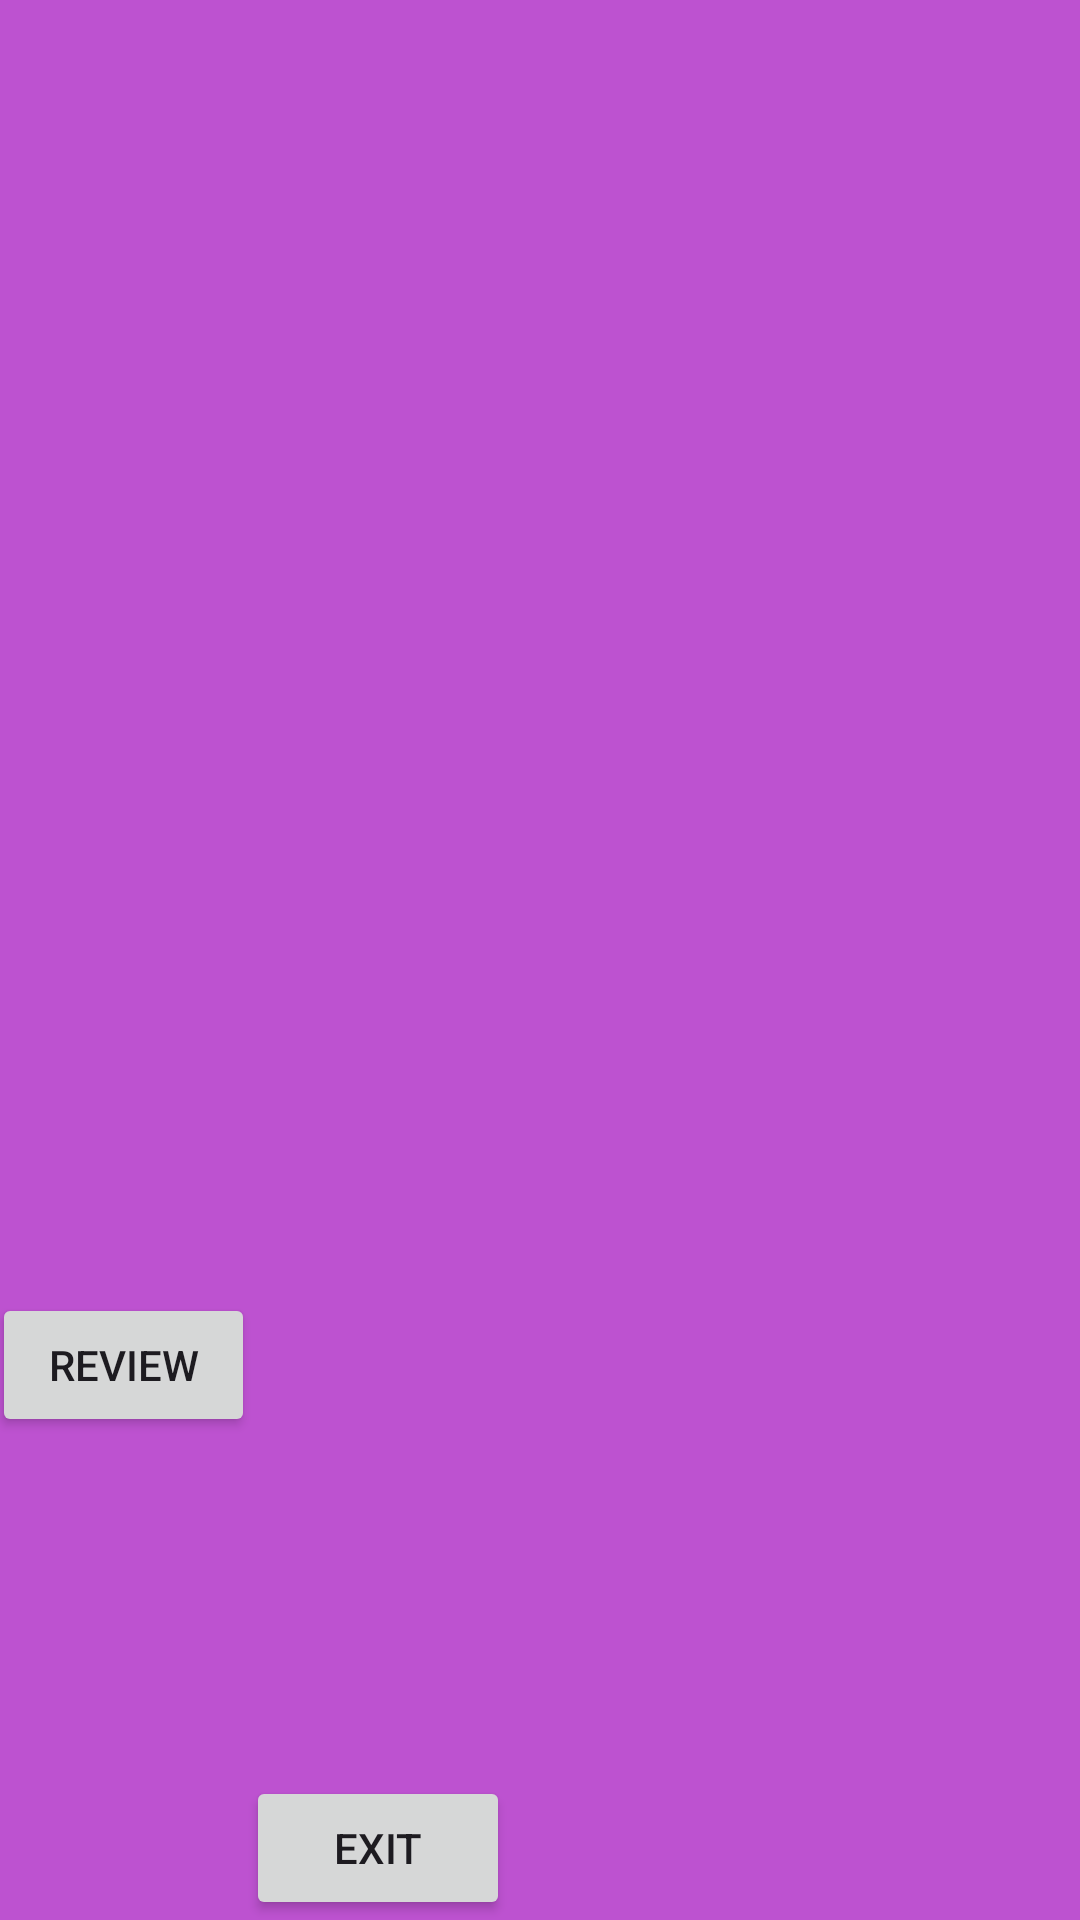

The Android layout XML behind this screen, and the referenced resources:
<!-- AndroidManifest.xml: application theme Theme.Quizpop -->
<!-- res/layout/activity_score.xml -->
<?xml version="1.0" encoding="utf-8"?>
<androidx.constraintlayout.widget.ConstraintLayout xmlns:android="http://schemas.android.com/apk/res/android"
    xmlns:app="http://schemas.android.com/apk/res-auto"
    xmlns:tools="http://schemas.android.com/tools"
    android:id="@+id/main"
    android:layout_width="match_parent"
    android:layout_height="match_parent"
    android:background="#BD52D0"
    tools:context=".ScoreActivity">

    <TextView
        android:id="@+id/txTFinalScore"
        android:layout_width="398dp"
        android:layout_height="63dp"
        android:layout_marginTop="106dp"
        android:layout_marginEnd="10dp"
        android:textSize="16sp"
        app:layout_constraintEnd_toEndOf="parent"
        app:layout_constraintTop_toTopOf="parent" />

    <Button
        android:id="@+id/btnReview"
        android:layout_width="wrap_content"
        android:layout_height="wrap_content"
        android:layout_marginTop="262dp"
        android:layout_marginEnd="275dp"
        android:text="Review"
        app:layout_constraintEnd_toEndOf="parent"
        app:layout_constraintTop_toBottomOf="@+id/txTFinalScore" />

    <Button
        android:id="@+id/btnExit"
        android:layout_width="wrap_content"
        android:layout_height="wrap_content"
        android:layout_marginTop="113dp"
        android:layout_marginEnd="190dp"
        android:text="Exit"
        app:layout_constraintEnd_toEndOf="parent"
        app:layout_constraintTop_toBottomOf="@+id/btnReview" />
</androidx.constraintlayout.widget.ConstraintLayout>
<!-- resources referenced by this layout -->
<resources>
  <style name="Theme.Quizpop" parent="Base.Theme.Quizpop" />
  <style name="Base.Theme.Quizpop" parent="Theme.Material3.DayNight.NoActionBar">
          
          
      </style>
</resources>
